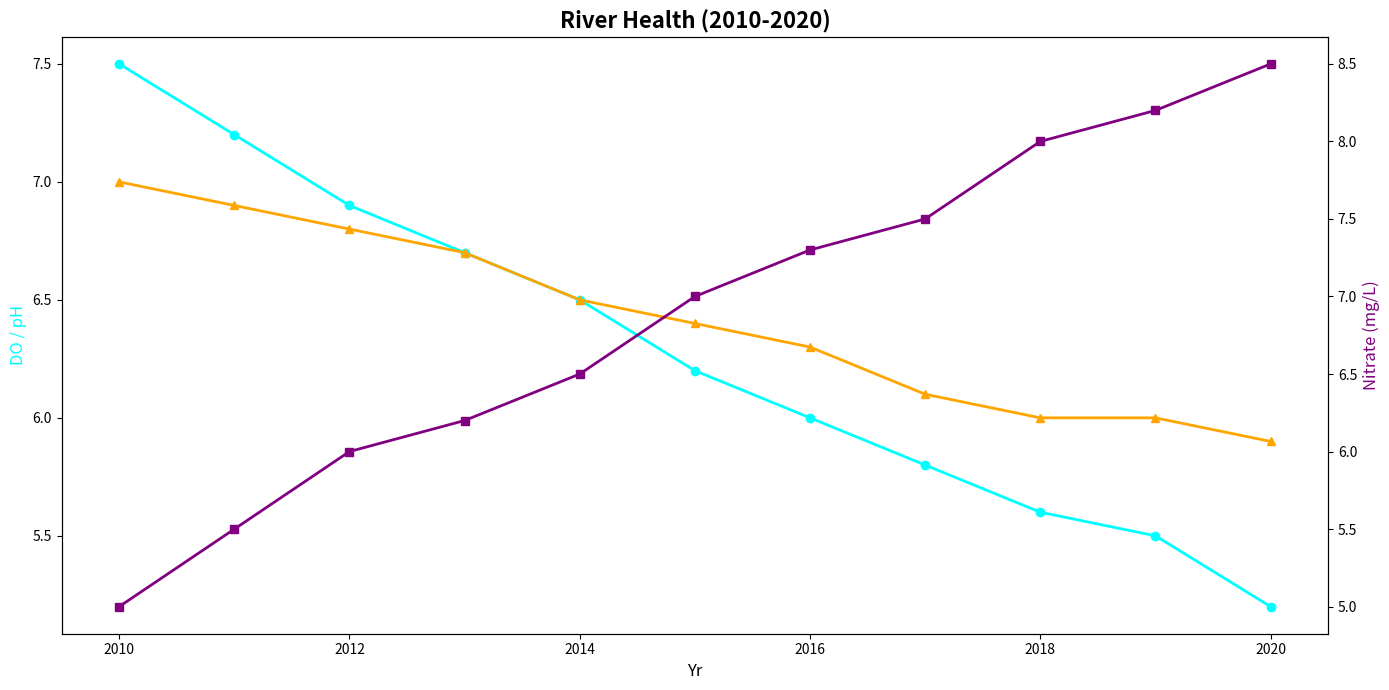

Here is the Python script that generated this plot:
import matplotlib.pyplot as plt
import numpy as np

years = np.arange(2010, 2021)
dissolved_oxygen = [7.5, 7.2, 6.9, 6.7, 6.5, 6.2, 6.0, 5.8, 5.6, 5.5, 5.2]
ph_level = [7.0, 6.9, 6.8, 6.7, 6.5, 6.4, 6.3, 6.1, 6.0, 6.0, 5.9]
nitrate_concentration = [5, 5.5, 6, 6.2, 6.5, 7, 7.3, 7.5, 8, 8.2, 8.5]

fig, ax1 = plt.subplots(figsize=(14, 7))
ax2 = ax1.twinx()

ax1.plot(years, dissolved_oxygen, color='cyan', marker='o', linewidth=2)
ax1.plot(years, ph_level, color='orange', marker='^', linewidth=2)
ax2.plot(years, nitrate_concentration, color='purple', marker='s', linewidth=2)

ax1.set_xlabel('Yr', fontsize=12)
ax1.set_ylabel('DO / pH', fontsize=12, color='cyan')
ax2.set_ylabel('Nitrate (mg/L)', fontsize=12, color='purple')
plt.title('River Health (2010-2020)', fontsize=16, fontweight='bold')

fig.tight_layout()
plt.show()
